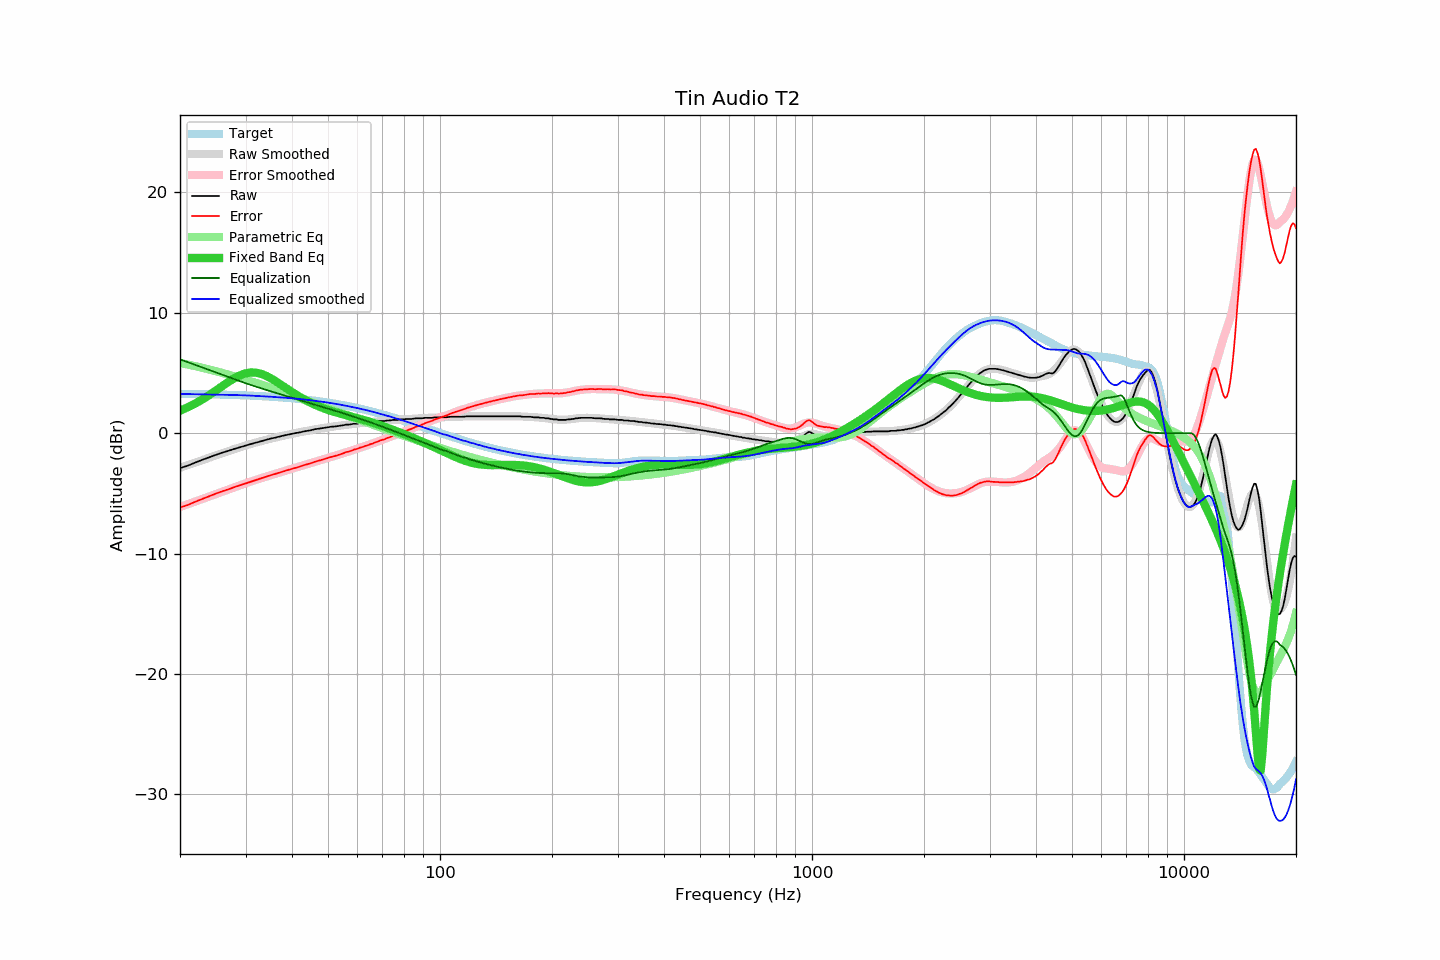

Data behind this chart, as committed beside it:
frequency, raw, error, smoothed, error_smoothed, equalization, parametric_eq, equalized_raw, equalized_smoothed, target
20, -2.90, -6.17, -2.87, -6.13, 6.14, 1.87, 3.24, 3.27, 3.27
21, -2.69, -5.95, -2.64, -5.89, 5.90, 2.16, 3.21, 3.26, 3.27
22, -2.43, -5.68, -2.43, -5.67, 5.67, 2.48, 3.24, 3.24, 3.26
23, -2.20, -5.44, -2.22, -5.45, 5.45, 2.82, 3.25, 3.24, 3.25
24, -1.99, -5.22, -2.02, -5.24, 5.24, 3.18, 3.26, 3.23, 3.23
25, -1.79, -5.01, -1.83, -5.04, 5.04, 3.55, 3.25, 3.22, 3.22
26, -1.61, -4.82, -1.65, -4.85, 4.85, 3.92, 3.24, 3.20, 3.21
27, -1.46, -4.65, -1.47, -4.67, 4.67, 4.27, 3.21, 3.19, 3.19
28, -1.30, -4.48, -1.31, -4.49, 4.49, 4.57, 3.19, 3.18, 3.18
29, -1.16, -4.32, -1.16, -4.32, 4.32, 4.81, 3.16, 3.16, 3.16
30, -1.02, -4.16, -1.02, -4.16, 4.16, 4.97, 3.14, 3.15, 3.14
31, -0.90, -4.02, -0.89, -4.01, 4.01, 5.05, 3.11, 3.13, 3.13
32, -0.78, -3.88, -0.77, -3.87, 3.87, 5.03, 3.09, 3.10, 3.11
33, -0.66, -3.74, -0.66, -3.74, 3.74, 4.94, 3.08, 3.08, 3.09
34, -0.55, -3.61, -0.55, -3.61, 3.61, 4.79, 3.07, 3.06, 3.06
35, -0.45, -3.49, -0.46, -3.49, 3.49, 4.59, 3.04, 3.04, 3.04
36, -0.37, -3.38, -0.37, -3.38, 3.38, 4.36, 3.01, 3.01, 3.02
37, -0.28, -3.27, -0.28, -3.26, 3.26, 4.12, 2.99, 2.99, 2.99
38, -0.19, -3.15, -0.20, -3.16, 3.16, 3.88, 2.97, 2.96, 2.96
39, -0.12, -3.05, -0.12, -3.05, 3.05, 3.65, 2.93, 2.93, 2.93
40, -0.05, -2.95, -0.05, -2.95, 2.95, 3.42, 2.90, 2.90, 2.91
41, 0.02, -2.85, 0.02, -2.85, 2.85, 3.21, 2.87, 2.87, 2.87
42, 0.07, -2.77, 0.09, -2.75, 2.75, 3.02, 2.82, 2.84, 2.84
43, 0.15, -2.66, 0.15, -2.66, 2.66, 2.84, 2.81, 2.81, 2.81
44, 0.20, -2.58, 0.21, -2.57, 2.57, 2.67, 2.77, 2.77, 2.78
45, 0.25, -2.49, 0.26, -2.48, 2.48, 2.52, 2.73, 2.74, 2.74
46, 0.33, -2.37, 0.31, -2.39, 2.39, 2.38, 2.72, 2.70, 2.70
47, 0.37, -2.30, 0.36, -2.30, 2.30, 2.25, 2.67, 2.66, 2.67
48, 0.41, -2.22, 0.41, -2.22, 2.22, 2.14, 2.63, 2.63, 2.63
49, 0.46, -2.13, 0.45, -2.13, 2.13, 2.04, 2.59, 2.59, 2.59
50, 0.50, -2.05, 0.50, -2.05, 2.05, 1.94, 2.55, 2.55, 2.55
51, 0.54, -1.97, 0.53, -1.97, 1.97, 1.85, 2.51, 2.50, 2.51
52, 0.56, -1.90, 0.57, -1.89, 1.89, 1.77, 2.45, 2.46, 2.46
53, 0.59, -1.83, 0.61, -1.81, 1.81, 1.70, 2.40, 2.42, 2.42
54, 0.63, -1.74, 0.64, -1.73, 1.73, 1.63, 2.36, 2.37, 2.38
55, 0.67, -1.66, 0.67, -1.65, 1.65, 1.56, 2.33, 2.33, 2.33
56, 0.72, -1.56, 0.70, -1.58, 1.58, 1.49, 2.30, 2.28, 2.28
57, 0.72, -1.52, 0.73, -1.50, 1.50, 1.43, 2.22, 2.23, 2.24
58, 0.76, -1.43, 0.76, -1.43, 1.43, 1.37, 2.19, 2.19, 2.19
59, 0.80, -1.34, 0.78, -1.35, 1.35, 1.31, 2.15, 2.14, 2.14
60, 0.80, -1.29, 0.81, -1.28, 1.28, 1.25, 2.08, 2.09, 2.09
61, 0.85, -1.19, 0.84, -1.20, 1.20, 1.19, 2.05, 2.04, 2.04
62, 0.85, -1.14, 0.86, -1.13, 1.13, 1.13, 1.98, 1.99, 1.99
63, 0.89, -1.05, 0.89, -1.05, 1.05, 1.07, 1.94, 1.94, 1.94
64, 0.89, -1.00, 0.91, -0.98, 0.98, 1.00, 1.87, 1.89, 1.89
65, 0.93, -0.90, 0.93, -0.91, 0.91, 0.94, 1.84, 1.83, 1.84
66, 0.93, -0.85, 0.95, -0.83, 0.83, 0.87, 1.77, 1.78, 1.78
67, 0.98, -0.75, 0.97, -0.76, 0.76, 0.81, 1.74, 1.73, 1.73
68, 0.98, -0.70, 0.98, -0.69, 0.69, 0.74, 1.67, 1.67, 1.68
69, 1.02, -0.60, 1.00, -0.62, 0.62, 0.68, 1.64, 1.62, 1.62
70, 1.02, -0.55, 1.02, -0.55, 0.55, 0.61, 1.57, 1.57, 1.57
71, 1.02, -0.49, 1.04, -0.48, 0.48, 0.54, 1.50, 1.51, 1.52
72, 1.06, -0.40, 1.05, -0.41, 0.41, 0.47, 1.47, 1.46, 1.46
73, 1.06, -0.35, 1.07, -0.34, 0.34, 0.40, 1.40, 1.41, 1.41
74, 1.08, -0.27, 1.09, -0.27, 0.27, 0.34, 1.35, 1.35, 1.35
75, 1.11, -0.19, 1.10, -0.20, 0.20, 0.27, 1.31, 1.30, 1.30
76, 1.11, -0.13, 1.11, -0.13, 0.13, 0.20, 1.24, 1.24, 1.24
77, 1.11, -0.08, 1.12, -0.06, 0.06, 0.13, 1.17, 1.19, 1.19
78, 1.15, 0.02, 1.14, 0.00, -0.00, 0.06, 1.15, 1.13, 1.14
79, 1.15, 0.07, 1.15, 0.07, -0.07, -0.00, 1.08, 1.08, 1.08
... 553 more rows
